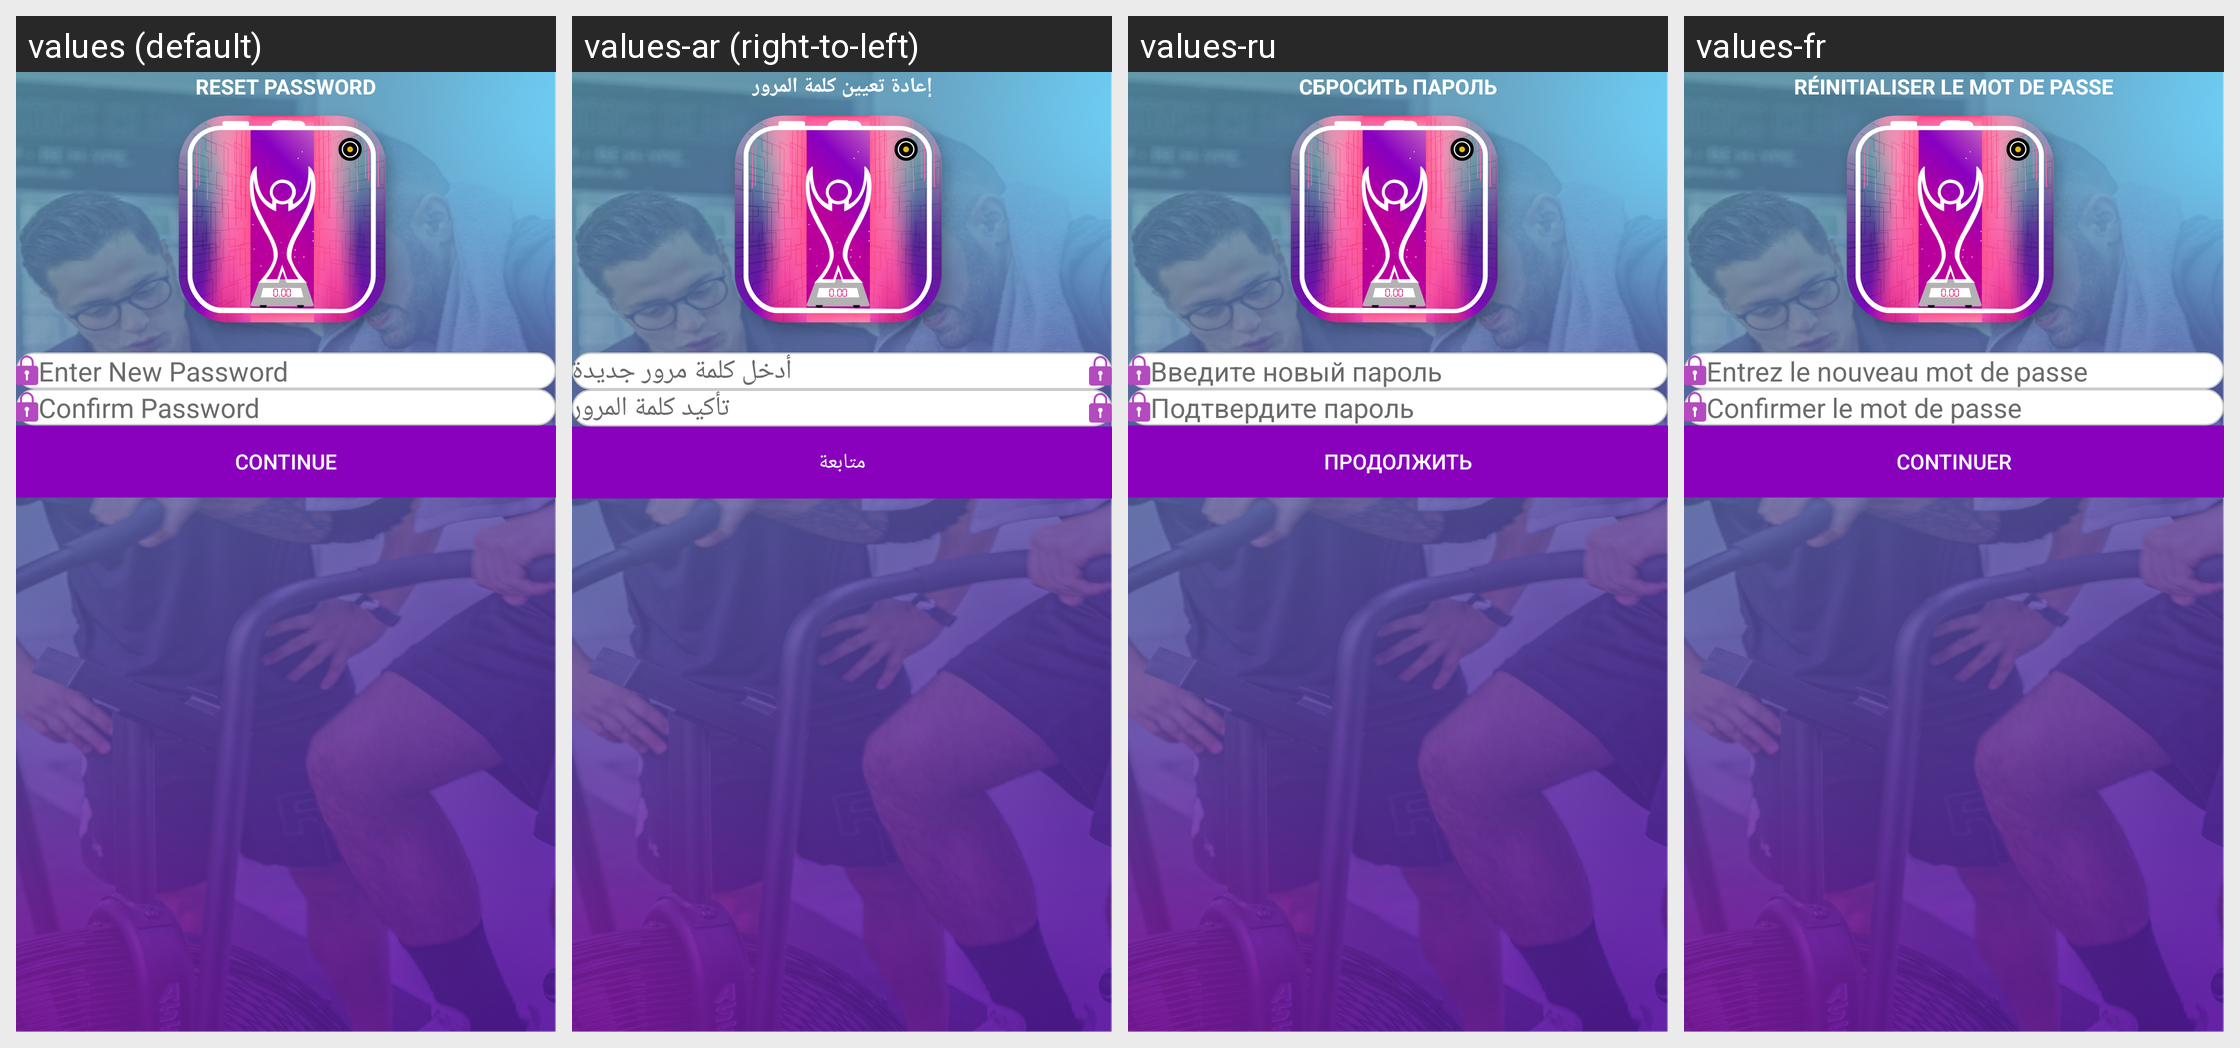

Translations of the strings shown on this Android screen, per locale in the grid:
Android screen res/layout/fragment_reset_password.xml rendered under 4 locales, left to right: values (default), values-ar (right-to-left), values-ru, values-fr. Device: Nexus 5 (rendered at 1080×1920; each locale shown at half size, 540×960, under a caption strip naming it); theme Theme.Tafcha.
Other locales in the repository, not shown: values-de, values-zh.
Strings drawn on this screen, with the default value and each locale's value (text and hints the layout hard-codes, and strings that could not be matched under every locale, appear in the picture but are not listed):

reset_password
  values: RESET PASSWORD
  values-ar: إعادة تعيين كلمة المرور
  values-ru: СБРОСИТЬ ПАРОЛЬ
  values-fr: RÉINITIALISER LE MOT DE PASSE

enter_new_pass
  values: Enter New Password
  values-ar: أدخل كلمة مرور جديدة
  values-ru: Введите новый пароль
  values-fr: Entrez le nouveau mot de passe

confirm_password
  values: Confirm Password
  values-ar: تأكيد كلمة المرور
  values-ru: Подтвердите пароль
  values-fr: Confirmer le mot de passe

continue_
  values: Continue
  values-ar: متابعة
  values-ru: Продолжить
  values-fr: Continuer
